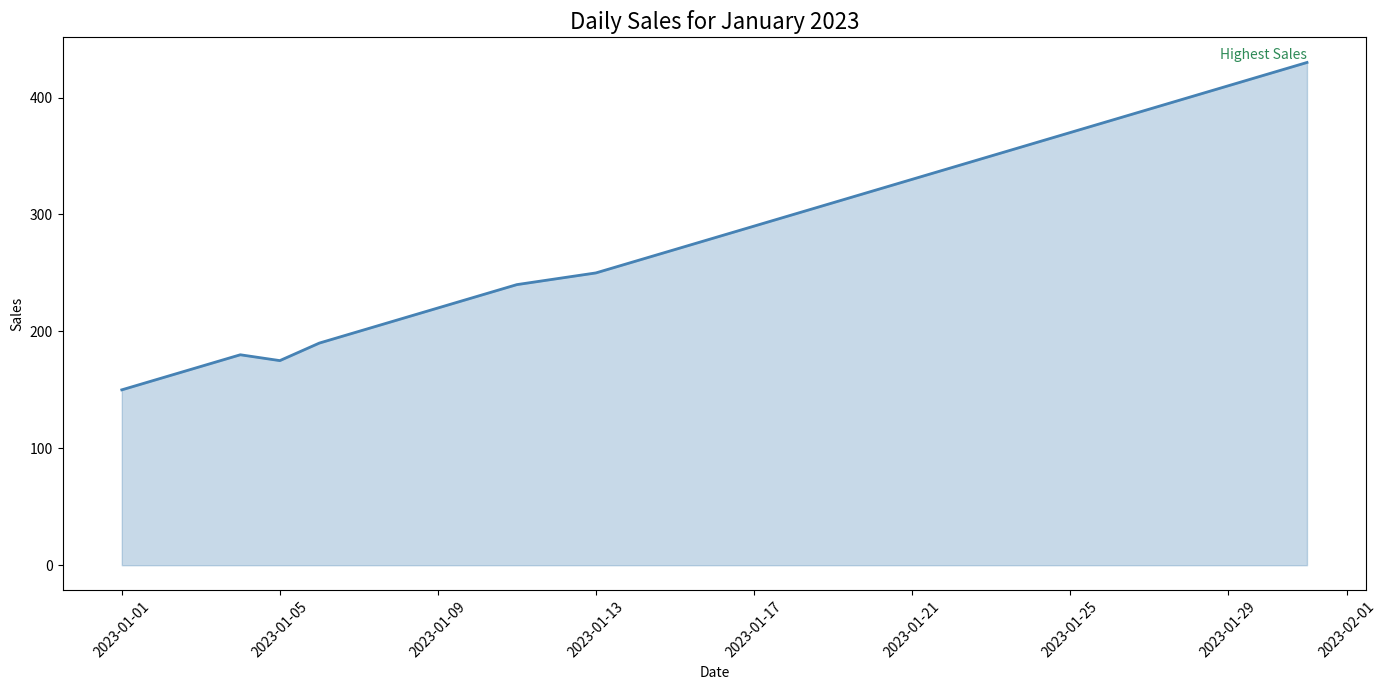

This figure's Python source:

import pandas as pd
import seaborn as sns
import matplotlib.pyplot as plt

# Create a DataFrame from the provided data
data = {
    'Date': pd.date_range(start='2023-01-01', periods=31, freq='D'),
    'Daily Sales': [150, 160, 170, 180, 175, 190, 200, 210, 220, 230, 240, 245, 250, 260, 270, 280, 290, 300, 310, 320, 330, 340, 350, 360, 370, 380, 390, 400, 410, 420, 430]
}

df = pd.DataFrame(data)

# Set the size of the chart
plt.figure(figsize=(14, 7))

# Create an area chart
sns.lineplot(data=df, x='Date', y='Daily Sales', color='#4682B4', lw=2)
plt.fill_between(df['Date'], 0, df['Daily Sales'], color='#4682B4', alpha=0.3)

# Add title and labels
plt.title('Daily Sales for January 2023', fontsize=16)
plt.xlabel('Date')
plt.ylabel('Sales')

# Assign text label on the chart
plt.text(x=df['Date'][30], y=df['Daily Sales'][30], s="Highest Sales", color='#2E8B57', va='bottom', ha='right')

# Enhance the x-axis date format
plt.xticks(rotation=45)

# Display the chart
plt.tight_layout()
plt.show()
